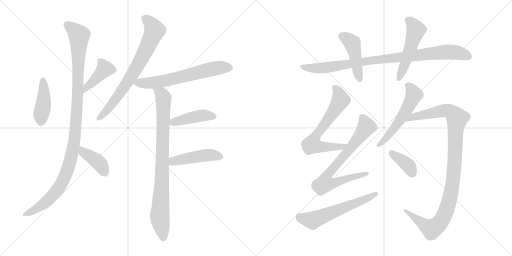
t = 0.00 s
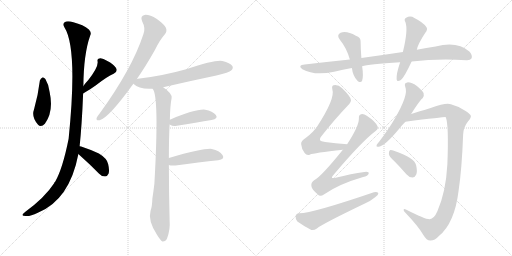
t = 2.75 s
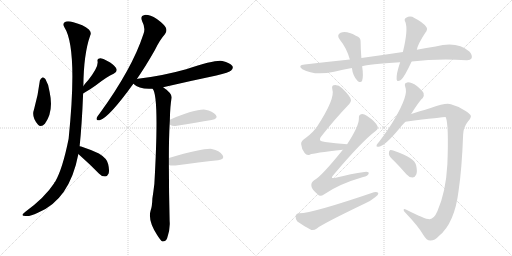
t = 5.50 s
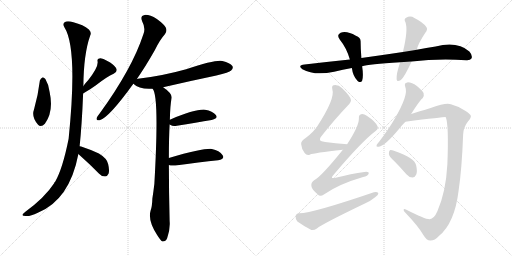
t = 8.25 s
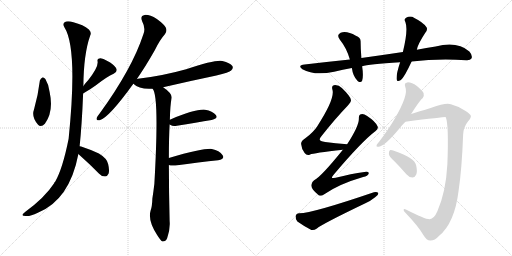
t = 11.00 s
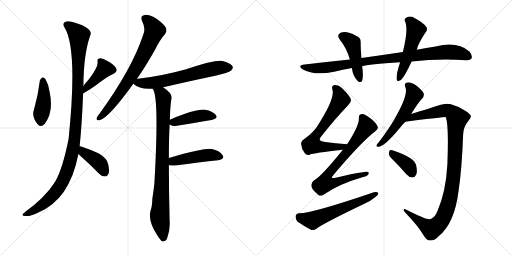
t = 13.75 s

The animated SVG that drew these frames (rendered in a browser with its animation timeline set to each time). Animation: 18 CSS @keyframes rules; one cycle of 13.75 s.

<svg version="1.1" viewBox="0 0 2048 1024" xmlns="http://www.w3.org/2000/svg">
  <g stroke="lightgray" stroke-dasharray="1,1" stroke-width="1" transform="scale(4, 4)">
    <line x1="0" y1="0" x2="256" y2="256"></line>
    <line x1="256" y1="0" x2="0" y2="256"></line>
    <line x1="128" y1="0" x2="128" y2="256"></line>
    <line x1="0" y1="128" x2="256" y2="128"></line>
    <line x1="256" y1="0" x2="512" y2="256"></line>
    <line x1="512" y1="0" x2="256" y2="256"></line>
    <line x1="384" y1="0" x2="384" y2="256"></line>
    <line x1="256" y1="128" x2="512" y2="128"></line>
  </g>
<g transform="scale(1, -1) translate(0, -850)">
   <style type="text/css">
    @keyframes keyframes0 {
      from {
       stroke: black;
       stroke-dashoffset: 424;
       stroke-width: 128;
       }
       58% {
       animation-timing-function: step-end;
       stroke: black;
       stroke-dashoffset: 0;
       stroke-width: 128;
       }
       to {
       stroke: black;
       stroke-width: 1024;
       }
       }
       #make-me-a-hanzi-animation-0 {
         animation: keyframes0 0.595052s both;
         animation-delay: 0.000000s;
         animation-timing-function: linear;
       }
    @keyframes keyframes1 {
      from {
       stroke: black;
       stroke-dashoffset: 414;
       stroke-width: 128;
       }
       57% {
       animation-timing-function: step-end;
       stroke: black;
       stroke-dashoffset: 0;
       stroke-width: 128;
       }
       to {
       stroke: black;
       stroke-width: 1024;
       }
       }
       #make-me-a-hanzi-animation-1 {
         animation: keyframes1 0.586914s both;
         animation-delay: 0.595052s;
         animation-timing-function: linear;
       }
    @keyframes keyframes2 {
      from {
       stroke: black;
       stroke-dashoffset: 1121;
       stroke-width: 128;
       }
       78% {
       animation-timing-function: step-end;
       stroke: black;
       stroke-dashoffset: 0;
       stroke-width: 128;
       }
       to {
       stroke: black;
       stroke-width: 1024;
       }
       }
       #make-me-a-hanzi-animation-2 {
         animation: keyframes2 1.162272s both;
         animation-delay: 1.181966s;
         animation-timing-function: linear;
       }
    @keyframes keyframes3 {
      from {
       stroke: black;
       stroke-dashoffset: 397;
       stroke-width: 128;
       }
       56% {
       animation-timing-function: step-end;
       stroke: black;
       stroke-dashoffset: 0;
       stroke-width: 128;
       }
       to {
       stroke: black;
       stroke-width: 1024;
       }
       }
       #make-me-a-hanzi-animation-3 {
         animation: keyframes3 0.573079s both;
         animation-delay: 2.344238s;
         animation-timing-function: linear;
       }
    @keyframes keyframes4 {
      from {
       stroke: black;
       stroke-dashoffset: 736;
       stroke-width: 128;
       }
       71% {
       animation-timing-function: step-end;
       stroke: black;
       stroke-dashoffset: 0;
       stroke-width: 128;
       }
       to {
       stroke: black;
       stroke-width: 1024;
       }
       }
       #make-me-a-hanzi-animation-4 {
         animation: keyframes4 0.848958s both;
         animation-delay: 2.917317s;
         animation-timing-function: linear;
       }
    @keyframes keyframes5 {
      from {
       stroke: black;
       stroke-dashoffset: 638;
       stroke-width: 128;
       }
       67% {
       animation-timing-function: step-end;
       stroke: black;
       stroke-dashoffset: 0;
       stroke-width: 128;
       }
       to {
       stroke: black;
       stroke-width: 1024;
       }
       }
       #make-me-a-hanzi-animation-5 {
         animation: keyframes5 0.769206s both;
         animation-delay: 3.766275s;
         animation-timing-function: linear;
       }
    @keyframes keyframes6 {
      from {
       stroke: black;
       stroke-dashoffset: 871;
       stroke-width: 128;
       }
       74% {
       animation-timing-function: step-end;
       stroke: black;
       stroke-dashoffset: 0;
       stroke-width: 128;
       }
       to {
       stroke: black;
       stroke-width: 1024;
       }
       }
       #make-me-a-hanzi-animation-6 {
         animation: keyframes6 0.958822s both;
         animation-delay: 4.535481s;
         animation-timing-function: linear;
       }
    @keyframes keyframes7 {
      from {
       stroke: black;
       stroke-dashoffset: 428;
       stroke-width: 128;
       }
       58% {
       animation-timing-function: step-end;
       stroke: black;
       stroke-dashoffset: 0;
       stroke-width: 128;
       }
       to {
       stroke: black;
       stroke-width: 1024;
       }
       }
       #make-me-a-hanzi-animation-7 {
         animation: keyframes7 0.598307s both;
         animation-delay: 5.494303s;
         animation-timing-function: linear;
       }
    @keyframes keyframes8 {
      from {
       stroke: black;
       stroke-dashoffset: 457;
       stroke-width: 128;
       }
       60% {
       animation-timing-function: step-end;
       stroke: black;
       stroke-dashoffset: 0;
       stroke-width: 128;
       }
       to {
       stroke: black;
       stroke-width: 1024;
       }
       }
       #make-me-a-hanzi-animation-8 {
         animation: keyframes8 0.621908s both;
         animation-delay: 6.092610s;
         animation-timing-function: linear;
       }
    @keyframes keyframes9 {
      from {
       stroke: black;
       stroke-dashoffset: 928;
       stroke-width: 128;
       }
       75% {
       animation-timing-function: step-end;
       stroke: black;
       stroke-dashoffset: 0;
       stroke-width: 128;
       }
       to {
       stroke: black;
       stroke-width: 1024;
       }
       }
       #make-me-a-hanzi-animation-9 {
         animation: keyframes9 1.005208s both;
         animation-delay: 6.714518s;
         animation-timing-function: linear;
       }
    @keyframes keyframes10 {
      from {
       stroke: black;
       stroke-dashoffset: 454;
       stroke-width: 128;
       }
       60% {
       animation-timing-function: step-end;
       stroke: black;
       stroke-dashoffset: 0;
       stroke-width: 128;
       }
       to {
       stroke: black;
       stroke-width: 1024;
       }
       }
       #make-me-a-hanzi-animation-10 {
         animation: keyframes10 0.619466s both;
         animation-delay: 7.719726s;
         animation-timing-function: linear;
       }
    @keyframes keyframes11 {
      from {
       stroke: black;
       stroke-dashoffset: 517;
       stroke-width: 128;
       }
       63% {
       animation-timing-function: step-end;
       stroke: black;
       stroke-dashoffset: 0;
       stroke-width: 128;
       }
       to {
       stroke: black;
       stroke-width: 1024;
       }
       }
       #make-me-a-hanzi-animation-11 {
         animation: keyframes11 0.670736s both;
         animation-delay: 8.339192s;
         animation-timing-function: linear;
       }
    @keyframes keyframes12 {
      from {
       stroke: black;
       stroke-dashoffset: 659;
       stroke-width: 128;
       }
       68% {
       animation-timing-function: step-end;
       stroke: black;
       stroke-dashoffset: 0;
       stroke-width: 128;
       }
       to {
       stroke: black;
       stroke-width: 1024;
       }
       }
       #make-me-a-hanzi-animation-12 {
         animation: keyframes12 0.786296s both;
         animation-delay: 9.009928s;
         animation-timing-function: linear;
       }
    @keyframes keyframes13 {
      from {
       stroke: black;
       stroke-dashoffset: 732;
       stroke-width: 128;
       }
       70% {
       animation-timing-function: step-end;
       stroke: black;
       stroke-dashoffset: 0;
       stroke-width: 128;
       }
       to {
       stroke: black;
       stroke-width: 1024;
       }
       }
       #make-me-a-hanzi-animation-13 {
         animation: keyframes13 0.845703s both;
         animation-delay: 9.796224s;
         animation-timing-function: linear;
       }
    @keyframes keyframes14 {
      from {
       stroke: black;
       stroke-dashoffset: 592;
       stroke-width: 128;
       }
       66% {
       animation-timing-function: step-end;
       stroke: black;
       stroke-dashoffset: 0;
       stroke-width: 128;
       }
       to {
       stroke: black;
       stroke-width: 1024;
       }
       }
       #make-me-a-hanzi-animation-14 {
         animation: keyframes14 0.731771s both;
         animation-delay: 10.641927s;
         animation-timing-function: linear;
       }
    @keyframes keyframes15 {
      from {
       stroke: black;
       stroke-dashoffset: 552;
       stroke-width: 128;
       }
       64% {
       animation-timing-function: step-end;
       stroke: black;
       stroke-dashoffset: 0;
       stroke-width: 128;
       }
       to {
       stroke: black;
       stroke-width: 1024;
       }
       }
       #make-me-a-hanzi-animation-15 {
         animation: keyframes15 0.699219s both;
         animation-delay: 11.373698s;
         animation-timing-function: linear;
       }
    @keyframes keyframes16 {
      from {
       stroke: black;
       stroke-dashoffset: 1063;
       stroke-width: 128;
       }
       78% {
       animation-timing-function: step-end;
       stroke: black;
       stroke-dashoffset: 0;
       stroke-width: 128;
       }
       to {
       stroke: black;
       stroke-width: 1024;
       }
       }
       #make-me-a-hanzi-animation-16 {
         animation: keyframes16 1.115072s both;
         animation-delay: 12.072917s;
         animation-timing-function: linear;
       }
    @keyframes keyframes17 {
      from {
       stroke: black;
       stroke-dashoffset: 378;
       stroke-width: 128;
       }
       55% {
       animation-timing-function: step-end;
       stroke: black;
       stroke-dashoffset: 0;
       stroke-width: 128;
       }
       to {
       stroke: black;
       stroke-width: 1024;
       }
       }
       #make-me-a-hanzi-animation-17 {
         animation: keyframes17 0.557617s both;
         animation-delay: 13.187989s;
         animation-timing-function: linear;
       }
</style>
<path d="M 159.5 528.5 Q 152.5 470.5 136.5 414.5 Q 124.5 381.5 151.5 352.5 Q 163.5 337.5 179.5 355.5 Q 215.5 403.5 198.5 482.5 Q 194.5 513.5 181.5 534.5 Q 174.5 541.5 169.5 540.5 Q 162.5 536.5 159.5 528.5 Z" fill="lightgray"></path> 
<path d="M 332.5 476.5 Q 363.5 495.5 382.5 508.5 Q 428.5 544.5 454.5 555.5 Q 473.5 564.5 463.5 579.5 Q 453.5 594.5 429.5 606.5 Q 408.5 619.5 397.5 616.5 Q 387.5 615.5 390.5 603.5 Q 393.5 581.5 352.5 529.5 Q 342.5 519.5 333.5 506.5 C 316.5 482.5 306.5 460.5 332.5 476.5 Z" fill="lightgray"></path> 
<path d="M 318.5 265.5 Q 327.5 349.5 332.5 476.5 L 333.5 506.5 Q 334.5 633.5 360.5 707.5 Q 367.5 720.5 355.5 732.5 Q 333.5 751.5 293.5 761.5 Q 268.5 768.5 258.5 761.5 Q 249.5 754.5 257.5 741.5 Q 311.5 657.5 274.5 295.5 Q 250.5 175.5 220.5 123.5 Q 217.5 122.5 216.5 117.5 Q 179.5 60.5 101.5 3.5 Q 89.5 -5.5 89.5 -9.5 Q 90.5 -13.5 102.5 -13.5 Q 117.5 -16.5 151.5 -0.5 Q 278.5 51.5 313.5 234.5 L 318.5 265.5 Z" fill="lightgray"></path> 
<path d="M 313.5 234.5 Q 317.5 230.5 326.5 222.5 Q 360.5 192.5 395.5 156.5 Q 405.5 144.5 420.5 144.5 Q 429.5 144.5 434.5 156.5 Q 438.5 169.5 432.5 194.5 Q 428.5 216.5 395.5 236.5 Q 361.5 252.5 324.5 264.5 Q 323.5 265.5 318.5 265.5 C 288.5 269.5 291.5 255.5 313.5 234.5 Z" fill="lightgray"></path> 
<path d="M 547.5 534.5 Q 581.5 583.5 618.5 648.5 Q 639.5 691.5 659.5 713.5 Q 669.5 725.5 663.5 739.5 Q 657.5 752.5 627.5 774.5 Q 597.5 792.5 578.5 790.5 Q 559.5 787.5 568.5 765.5 Q 583.5 737.5 573.5 713.5 Q 528.5 575.5 398.5 396.5 Q 388.5 384.5 386.5 378.5 Q 383.5 366.5 398.5 369.5 Q 434.5 378.5 533.5 515.5 L 547.5 534.5 Z" fill="lightgray"></path> 
<path d="M 652.5 501.5 Q 755.5 525.5 865.5 548.5 Q 917.5 561.5 924.5 568.5 Q 934.5 577.5 929.5 586.5 Q 920.5 599.5 889.5 606.5 Q 862.5 612.5 744.5 573.5 Q 648.5 546.5 551.5 535.5 Q 548.5 535.5 547.5 534.5 C 517.5 529.5 516.5 529.5 533.5 515.5 Q 557.5 491.5 610.5 495.5 L 652.5 501.5 Z" fill="lightgray"></path> 
<path d="M 675.5 218.5 Q 675.5 300.5 678.5 352.5 L 679.5 371.5 Q 680.5 429.5 686.5 458.5 Q 689.5 476.5 652.5 501.5 C 628.5 519.5 598.5 523.5 610.5 495.5 Q 637.5 468.5 617.5 115.5 Q 613.5 82.5 609.5 56.5 Q 608.5 23.5 602.5 8.5 Q 590.5 -31.5 628.5 -89.5 Q 641.5 -110.5 649.5 -115.5 Q 662.5 -116.5 668.5 -102.5 Q 681.5 -66.5 678.5 -33.5 Q 675.5 84.5 675.5 190.5 L 675.5 218.5 Z" fill="lightgray"></path> 
<path d="M 678.5 352.5 Q 679.5 352.5 682.5 350.5 Q 689.5 344.5 707.5 347.5 Q 786.5 360.5 846.5 370.5 Q 874.5 376.5 863.5 390.5 Q 850.5 406.5 820.5 411.5 Q 780.5 414.5 679.5 371.5 C 659.5 363.5 659.5 363.5 678.5 352.5 Z" fill="lightgray"></path> 
<path d="M 675.5 190.5 Q 684.5 186.5 701.5 188.5 Q 798.5 201.5 872.5 209.5 Q 900.5 213.5 890.5 229.5 Q 877.5 248.5 847.5 254.5 Q 817.5 258.5 675.5 218.5 C 646.5 210.5 646.5 198.5 675.5 190.5 Z" fill="lightgray"></path> 
<path d="M 1646.5 604.5 Q 1751.5 616.5 1865.5 609.5 Q 1881.5 608.5 1886.5 617.5 Q 1890.5 629.5 1877.5 644.5 Q 1829.5 686.5 1742.5 664.5 Q 1705.5 658.5 1667.5 651.5 L 1611.5 642.5 Q 1532.5 630.5 1445.5 618.5 L 1399.5 612.5 Q 1312.5 603.5 1218.5 592.5 Q 1188.5 589.5 1209.5 573.5 Q 1257.5 546.5 1336.5 563.5 Q 1370.5 572.5 1407.5 578.5 L 1448.5 585.5 Q 1472.5 594.5 1600.5 601.5 L 1646.5 604.5 Z" fill="lightgray"></path> 
<path d="M 1445.5 618.5 Q 1442.5 655.5 1442.5 682.5 Q 1443.5 701.5 1423.5 707.5 Q 1386.5 728.5 1362.5 719.5 Q 1344.5 710.5 1359.5 691.5 Q 1386.5 658.5 1399.5 612.5 L 1407.5 578.5 Q 1411.5 545.5 1430.5 526.5 Q 1443.5 516.5 1448.5 527.5 Q 1454.5 546.5 1448.5 585.5 L 1445.5 618.5 Z" fill="lightgray"></path> 
<path d="M 1667.5 651.5 Q 1670.5 672.5 1700.5 718.5 Q 1713.5 733.5 1704.5 743.5 Q 1691.5 761.5 1657.5 778.5 Q 1641.5 788.5 1624.5 779.5 Q 1614.5 773.5 1621.5 762.5 Q 1633.5 731.5 1611.5 642.5 L 1600.5 601.5 Q 1584.5 553.5 1586.5 533.5 Q 1587.5 520.5 1603.5 530.5 Q 1618.5 543.5 1646.5 604.5 L 1667.5 651.5 Z" fill="lightgray"></path> 
<path d="M 1388.5 273.5 Q 1340.5 277.5 1300.5 282.5 Q 1266.5 285.5 1285.5 305.5 Q 1340.5 375.5 1391.5 428.5 Q 1406.5 444.5 1403.5 451.5 Q 1402.5 464.5 1367.5 498.5 Q 1354.5 511.5 1335.5 509.5 Q 1325.5 508.5 1329.5 492.5 Q 1341.5 456.5 1268.5 344.5 Q 1252.5 320.5 1222.5 298.5 Q 1203.5 286.5 1204.5 274.5 Q 1205.5 256.5 1218.5 238.5 Q 1227.5 226.5 1240.5 232.5 Q 1253.5 238.5 1371.5 251.5 C 1401.5 254.5 1418.5 270.5 1388.5 273.5 Z" fill="lightgray"></path> 
<path d="M 1371.5 251.5 Q 1283.5 142.5 1256.5 129.5 Q 1243.5 120.5 1245.5 106.5 Q 1246.5 93.5 1270.5 73.5 Q 1280.5 61.5 1295.5 72.5 Q 1355.5 114.5 1452.5 142.5 Q 1471.5 146.5 1474.5 155.5 Q 1477.5 165.5 1457.5 162.5 Q 1405.5 155.5 1342.5 139.5 Q 1317.5 132.5 1334.5 151.5 Q 1446.5 284.5 1502.5 326.5 Q 1515.5 335.5 1509.5 346.5 Q 1500.5 365.5 1468.5 386.5 Q 1453.5 396.5 1444.5 393.5 Q 1434.5 392.5 1435.5 375.5 Q 1435.5 345.5 1388.5 273.5 L 1371.5 251.5 Z" fill="lightgray"></path> 
<path d="M 1196.5 -2.5 Q 1183.5 -3.5 1182.5 -14.5 Q 1181.5 -27.5 1189.5 -35.5 Q 1211.5 -51.5 1245.5 -69.5 Q 1255.5 -72.5 1267.5 -63.5 Q 1288.5 -45.5 1461.5 37.5 Q 1483.5 47.5 1500.5 61.5 Q 1513.5 68.5 1513.5 78.5 Q 1507.5 84.5 1495.5 81.5 Q 1246.5 -3.5 1196.5 -2.5 Z" fill="lightgray"></path> 
<path d="M 1644.5 394.5 Q 1680.5 451.5 1690.5 457.5 Q 1697.5 466.5 1694.5 477.5 Q 1690.5 487.5 1667.5 506.5 Q 1645.5 521.5 1629.5 520.5 Q 1614.5 519.5 1621.5 501.5 Q 1634.5 471.5 1579.5 376.5 Q 1554.5 333.5 1516.5 283.5 Q 1509.5 276.5 1506.5 270.5 Q 1503.5 260.5 1515.5 263.5 Q 1539.5 266.5 1597.5 336.5 Q 1607.5 349.5 1621.5 363.5 L 1644.5 394.5 Z" fill="lightgray"></path> 
<path d="M 1718.5 -26.5 Q 1702.5 -27.5 1623.5 12.5 Q 1614.5 15.5 1614.5 10.5 Q 1613.5 6.5 1623.5 -2.5 Q 1672.5 -53.5 1693.5 -89.5 Q 1706.5 -111.5 1720.5 -111.5 Q 1738.5 -112.5 1755.5 -93.5 Q 1818.5 -42.5 1834.5 88.5 Q 1847.5 176.5 1852.5 311.5 Q 1853.5 342.5 1872.5 365.5 Q 1884.5 378.5 1883.5 386.5 Q 1882.5 393.5 1862.5 406.5 Q 1837.5 424.5 1803.5 433.5 Q 1781.5 439.5 1725.5 419.5 Q 1673.5 403.5 1644.5 394.5 C 1615.5 385.5 1591.5 359.5 1621.5 363.5 Q 1780.5 382.5 1782.5 381.5 L 1783.5 380.5 Q 1795.5 349.5 1789.5 193.5 Q 1783.5 82.5 1749.5 5.5 Q 1736.5 -24.5 1718.5 -26.5 Z" fill="lightgray"></path> 
<path d="M 1578.5 204.5 Q 1600.5 182.5 1625.5 153.5 Q 1635.5 141.5 1649.5 140.5 Q 1659.5 140.5 1664.5 151.5 Q 1670.5 163.5 1664.5 189.5 Q 1658.5 219.5 1578.5 246.5 Q 1565.5 250.5 1559.5 249.5 Q 1555.5 246.5 1555.5 234.5 Q 1556.5 224.5 1578.5 204.5 Z" fill="lightgray"></path> 
      <clipPath id="make-me-a-hanzi-clip-0">
      <path d="M 159.5 528.5 Q 152.5 470.5 136.5 414.5 Q 124.5 381.5 151.5 352.5 Q 163.5 337.5 179.5 355.5 Q 215.5 403.5 198.5 482.5 Q 194.5 513.5 181.5 534.5 Q 174.5 541.5 169.5 540.5 Q 162.5 536.5 159.5 528.5 Z" fill="lightgray"></path>
      </clipPath>
      <path clip-path="url(#make-me-a-hanzi-clip-0)" d="M 171.5 528.5 L 176.5 469.5 L 164.5 361.5 " fill="none" id="make-me-a-hanzi-animation-0" stroke-dasharray="296 592" stroke-linecap="round"></path>

      <clipPath id="make-me-a-hanzi-clip-1">
      <path d="M 332.5 476.5 Q 363.5 495.5 382.5 508.5 Q 428.5 544.5 454.5 555.5 Q 473.5 564.5 463.5 579.5 Q 453.5 594.5 429.5 606.5 Q 408.5 619.5 397.5 616.5 Q 387.5 615.5 390.5 603.5 Q 393.5 581.5 352.5 529.5 Q 342.5 519.5 333.5 506.5 C 316.5 482.5 306.5 460.5 332.5 476.5 Z" fill="lightgray"></path>
      </clipPath>
      <path clip-path="url(#make-me-a-hanzi-clip-1)" d="M 402.5 605.5 L 419.5 574.5 L 348.5 504.5 L 338.5 483.5 " fill="none" id="make-me-a-hanzi-animation-1" stroke-dasharray="286 572" stroke-linecap="round"></path>

      <clipPath id="make-me-a-hanzi-clip-2">
      <path d="M 318.5 265.5 Q 327.5 349.5 332.5 476.5 L 333.5 506.5 Q 334.5 633.5 360.5 707.5 Q 367.5 720.5 355.5 732.5 Q 333.5 751.5 293.5 761.5 Q 268.5 768.5 258.5 761.5 Q 249.5 754.5 257.5 741.5 Q 311.5 657.5 274.5 295.5 Q 250.5 175.5 220.5 123.5 Q 217.5 122.5 216.5 117.5 Q 179.5 60.5 101.5 3.5 Q 89.5 -5.5 89.5 -9.5 Q 90.5 -13.5 102.5 -13.5 Q 117.5 -16.5 151.5 -0.5 Q 278.5 51.5 313.5 234.5 L 318.5 265.5 Z" fill="lightgray"></path>
      </clipPath>
      <path clip-path="url(#make-me-a-hanzi-clip-2)" d="M 267.5 751.5 L 316.5 708.5 L 308.5 416.5 L 287.5 229.5 L 260.5 145.5 L 222.5 81.5 L 151.5 18.5 L 96.5 -9.5 " fill="none" id="make-me-a-hanzi-animation-2" stroke-dasharray="993 1986" stroke-linecap="round"></path>

      <clipPath id="make-me-a-hanzi-clip-3">
      <path d="M 313.5 234.5 Q 317.5 230.5 326.5 222.5 Q 360.5 192.5 395.5 156.5 Q 405.5 144.5 420.5 144.5 Q 429.5 144.5 434.5 156.5 Q 438.5 169.5 432.5 194.5 Q 428.5 216.5 395.5 236.5 Q 361.5 252.5 324.5 264.5 Q 323.5 265.5 318.5 265.5 C 288.5 269.5 291.5 255.5 313.5 234.5 Z" fill="lightgray"></path>
      </clipPath>
      <path clip-path="url(#make-me-a-hanzi-clip-3)" d="M 320.5 257.5 L 335.5 240.5 L 395.5 199.5 L 419.5 160.5 " fill="none" id="make-me-a-hanzi-animation-3" stroke-dasharray="269 538" stroke-linecap="round"></path>

      <clipPath id="make-me-a-hanzi-clip-4">
      <path d="M 547.5 534.5 Q 581.5 583.5 618.5 648.5 Q 639.5 691.5 659.5 713.5 Q 669.5 725.5 663.5 739.5 Q 657.5 752.5 627.5 774.5 Q 597.5 792.5 578.5 790.5 Q 559.5 787.5 568.5 765.5 Q 583.5 737.5 573.5 713.5 Q 528.5 575.5 398.5 396.5 Q 388.5 384.5 386.5 378.5 Q 383.5 366.5 398.5 369.5 Q 434.5 378.5 533.5 515.5 L 547.5 534.5 Z" fill="lightgray"></path>
      </clipPath>
      <path clip-path="url(#make-me-a-hanzi-clip-4)" d="M 579.5 775.5 L 597.5 762.5 L 618.5 729.5 L 587.5 657.5 L 482.5 479.5 L 421.5 401.5 L 395.5 378.5 " fill="none" id="make-me-a-hanzi-animation-4" stroke-dasharray="608 1216" stroke-linecap="round"></path>

      <clipPath id="make-me-a-hanzi-clip-5">
      <path d="M 652.5 501.5 Q 755.5 525.5 865.5 548.5 Q 917.5 561.5 924.5 568.5 Q 934.5 577.5 929.5 586.5 Q 920.5 599.5 889.5 606.5 Q 862.5 612.5 744.5 573.5 Q 648.5 546.5 551.5 535.5 Q 548.5 535.5 547.5 534.5 C 517.5 529.5 516.5 529.5 533.5 515.5 Q 557.5 491.5 610.5 495.5 L 652.5 501.5 Z" fill="lightgray"></path>
      </clipPath>
      <path clip-path="url(#make-me-a-hanzi-clip-5)" d="M 542.5 516.5 L 628.5 521.5 L 863.5 577.5 L 917.5 580.5 " fill="none" id="make-me-a-hanzi-animation-5" stroke-dasharray="510 1020" stroke-linecap="round"></path>

      <clipPath id="make-me-a-hanzi-clip-6">
      <path d="M 675.5 218.5 Q 675.5 300.5 678.5 352.5 L 679.5 371.5 Q 680.5 429.5 686.5 458.5 Q 689.5 476.5 652.5 501.5 C 628.5 519.5 598.5 523.5 610.5 495.5 Q 637.5 468.5 617.5 115.5 Q 613.5 82.5 609.5 56.5 Q 608.5 23.5 602.5 8.5 Q 590.5 -31.5 628.5 -89.5 Q 641.5 -110.5 649.5 -115.5 Q 662.5 -116.5 668.5 -102.5 Q 681.5 -66.5 678.5 -33.5 Q 675.5 84.5 675.5 190.5 L 675.5 218.5 Z" fill="lightgray"></path>
      </clipPath>
      <path clip-path="url(#make-me-a-hanzi-clip-6)" d="M 619.5 493.5 L 647.5 470.5 L 653.5 458.5 L 646.5 96.5 L 638.5 -17.5 L 653.5 -105.5 " fill="none" id="make-me-a-hanzi-animation-6" stroke-dasharray="743 1486" stroke-linecap="round"></path>

      <clipPath id="make-me-a-hanzi-clip-7">
      <path d="M 678.5 352.5 Q 679.5 352.5 682.5 350.5 Q 689.5 344.5 707.5 347.5 Q 786.5 360.5 846.5 370.5 Q 874.5 376.5 863.5 390.5 Q 850.5 406.5 820.5 411.5 Q 780.5 414.5 679.5 371.5 C 659.5 363.5 659.5 363.5 678.5 352.5 Z" fill="lightgray"></path>
      </clipPath>
      <path clip-path="url(#make-me-a-hanzi-clip-7)" d="M 683.5 357.5 L 800.5 387.5 L 851.5 383.5 " fill="none" id="make-me-a-hanzi-animation-7" stroke-dasharray="300 600" stroke-linecap="round"></path>

      <clipPath id="make-me-a-hanzi-clip-8">
      <path d="M 675.5 190.5 Q 684.5 186.5 701.5 188.5 Q 798.5 201.5 872.5 209.5 Q 900.5 213.5 890.5 229.5 Q 877.5 248.5 847.5 254.5 Q 817.5 258.5 675.5 218.5 C 646.5 210.5 646.5 198.5 675.5 190.5 Z" fill="lightgray"></path>
      </clipPath>
      <path clip-path="url(#make-me-a-hanzi-clip-8)" d="M 682.5 197.5 L 716.5 211.5 L 830.5 229.5 L 858.5 229.5 L 878.5 222.5 " fill="none" id="make-me-a-hanzi-animation-8" stroke-dasharray="329 658" stroke-linecap="round"></path>

      <clipPath id="make-me-a-hanzi-clip-9">
      <path d="M 1646.5 604.5 Q 1751.5 616.5 1865.5 609.5 Q 1881.5 608.5 1886.5 617.5 Q 1890.5 629.5 1877.5 644.5 Q 1829.5 686.5 1742.5 664.5 Q 1705.5 658.5 1667.5 651.5 L 1611.5 642.5 Q 1532.5 630.5 1445.5 618.5 L 1399.5 612.5 Q 1312.5 603.5 1218.5 592.5 Q 1188.5 589.5 1209.5 573.5 Q 1257.5 546.5 1336.5 563.5 Q 1370.5 572.5 1407.5 578.5 L 1448.5 585.5 Q 1472.5 594.5 1600.5 601.5 L 1646.5 604.5 Z" fill="lightgray"></path>
      </clipPath>
      <path clip-path="url(#make-me-a-hanzi-clip-9)" d="M 1211.5 584.5 L 1220.5 579.5 L 1289.5 578.5 L 1486.5 609.5 L 1789.5 642.5 L 1837.5 638.5 L 1874.5 623.5 " fill="none" id="make-me-a-hanzi-animation-9" stroke-dasharray="800 1600" stroke-linecap="round"></path>

      <clipPath id="make-me-a-hanzi-clip-10">
      <path d="M 1445.5 618.5 Q 1442.5 655.5 1442.5 682.5 Q 1443.5 701.5 1423.5 707.5 Q 1386.5 728.5 1362.5 719.5 Q 1344.5 710.5 1359.5 691.5 Q 1386.5 658.5 1399.5 612.5 L 1407.5 578.5 Q 1411.5 545.5 1430.5 526.5 Q 1443.5 516.5 1448.5 527.5 Q 1454.5 546.5 1448.5 585.5 L 1445.5 618.5 Z" fill="lightgray"></path>
      </clipPath>
      <path clip-path="url(#make-me-a-hanzi-clip-10)" d="M 1368.5 704.5 L 1390.5 694.5 L 1409.5 676.5 L 1439.5 531.5 " fill="none" id="make-me-a-hanzi-animation-10" stroke-dasharray="326 652" stroke-linecap="round"></path>

      <clipPath id="make-me-a-hanzi-clip-11">
      <path d="M 1667.5 651.5 Q 1670.5 672.5 1700.5 718.5 Q 1713.5 733.5 1704.5 743.5 Q 1691.5 761.5 1657.5 778.5 Q 1641.5 788.5 1624.5 779.5 Q 1614.5 773.5 1621.5 762.5 Q 1633.5 731.5 1611.5 642.5 L 1600.5 601.5 Q 1584.5 553.5 1586.5 533.5 Q 1587.5 520.5 1603.5 530.5 Q 1618.5 543.5 1646.5 604.5 L 1667.5 651.5 Z" fill="lightgray"></path>
      </clipPath>
      <path clip-path="url(#make-me-a-hanzi-clip-11)" d="M 1629.5 769.5 L 1644.5 761.5 L 1663.5 729.5 L 1623.5 602.5 L 1595.5 534.5 " fill="none" id="make-me-a-hanzi-animation-11" stroke-dasharray="389 778" stroke-linecap="round"></path>

      <clipPath id="make-me-a-hanzi-clip-12">
      <path d="M 1388.5 273.5 Q 1340.5 277.5 1300.5 282.5 Q 1266.5 285.5 1285.5 305.5 Q 1340.5 375.5 1391.5 428.5 Q 1406.5 444.5 1403.5 451.5 Q 1402.5 464.5 1367.5 498.5 Q 1354.5 511.5 1335.5 509.5 Q 1325.5 508.5 1329.5 492.5 Q 1341.5 456.5 1268.5 344.5 Q 1252.5 320.5 1222.5 298.5 Q 1203.5 286.5 1204.5 274.5 Q 1205.5 256.5 1218.5 238.5 Q 1227.5 226.5 1240.5 232.5 Q 1253.5 238.5 1371.5 251.5 C 1401.5 254.5 1418.5 270.5 1388.5 273.5 Z" fill="lightgray"></path>
      </clipPath>
      <path clip-path="url(#make-me-a-hanzi-clip-12)" d="M 1338.5 498.5 L 1357.5 473.5 L 1361.5 447.5 L 1254.5 293.5 L 1249.5 270.5 L 1357.5 260.5 L 1380.5 271.5 " fill="none" id="make-me-a-hanzi-animation-12" stroke-dasharray="531 1062" stroke-linecap="round"></path>

      <clipPath id="make-me-a-hanzi-clip-13">
      <path d="M 1371.5 251.5 Q 1283.5 142.5 1256.5 129.5 Q 1243.5 120.5 1245.5 106.5 Q 1246.5 93.5 1270.5 73.5 Q 1280.5 61.5 1295.5 72.5 Q 1355.5 114.5 1452.5 142.5 Q 1471.5 146.5 1474.5 155.5 Q 1477.5 165.5 1457.5 162.5 Q 1405.5 155.5 1342.5 139.5 Q 1317.5 132.5 1334.5 151.5 Q 1446.5 284.5 1502.5 326.5 Q 1515.5 335.5 1509.5 346.5 Q 1500.5 365.5 1468.5 386.5 Q 1453.5 396.5 1444.5 393.5 Q 1434.5 392.5 1435.5 375.5 Q 1435.5 345.5 1388.5 273.5 L 1371.5 251.5 Z" fill="lightgray"></path>
      </clipPath>
      <path clip-path="url(#make-me-a-hanzi-clip-13)" d="M 1448.5 380.5 L 1460.5 360.5 L 1461.5 336.5 L 1322.5 166.5 L 1313.5 153.5 L 1308.5 124.5 L 1343.5 120.5 L 1466.5 156.5 " fill="none" id="make-me-a-hanzi-animation-13" stroke-dasharray="604 1208" stroke-linecap="round"></path>

      <clipPath id="make-me-a-hanzi-clip-14">
      <path d="M 1196.5 -2.5 Q 1183.5 -3.5 1182.5 -14.5 Q 1181.5 -27.5 1189.5 -35.5 Q 1211.5 -51.5 1245.5 -69.5 Q 1255.5 -72.5 1267.5 -63.5 Q 1288.5 -45.5 1461.5 37.5 Q 1483.5 47.5 1500.5 61.5 Q 1513.5 68.5 1513.5 78.5 Q 1507.5 84.5 1495.5 81.5 Q 1246.5 -3.5 1196.5 -2.5 Z" fill="lightgray"></path>
      </clipPath>
      <path clip-path="url(#make-me-a-hanzi-clip-14)" d="M 1195.5 -15.5 L 1250.5 -31.5 L 1507.5 75.5 " fill="none" id="make-me-a-hanzi-animation-14" stroke-dasharray="464 928" stroke-linecap="round"></path>

      <clipPath id="make-me-a-hanzi-clip-15">
      <path d="M 1644.5 394.5 Q 1680.5 451.5 1690.5 457.5 Q 1697.5 466.5 1694.5 477.5 Q 1690.5 487.5 1667.5 506.5 Q 1645.5 521.5 1629.5 520.5 Q 1614.5 519.5 1621.5 501.5 Q 1634.5 471.5 1579.5 376.5 Q 1554.5 333.5 1516.5 283.5 Q 1509.5 276.5 1506.5 270.5 Q 1503.5 260.5 1515.5 263.5 Q 1539.5 266.5 1597.5 336.5 Q 1607.5 349.5 1621.5 363.5 L 1644.5 394.5 Z" fill="lightgray"></path>
      </clipPath>
      <path clip-path="url(#make-me-a-hanzi-clip-15)" d="M 1629.5 509.5 L 1648.5 490.5 L 1656.5 470.5 L 1631.5 417.5 L 1563.5 319.5 L 1513.5 270.5 " fill="none" id="make-me-a-hanzi-animation-15" stroke-dasharray="424 848" stroke-linecap="round"></path>

      <clipPath id="make-me-a-hanzi-clip-16">
      <path d="M 1718.5 -26.5 Q 1702.5 -27.5 1623.5 12.5 Q 1614.5 15.5 1614.5 10.5 Q 1613.5 6.5 1623.5 -2.5 Q 1672.5 -53.5 1693.5 -89.5 Q 1706.5 -111.5 1720.5 -111.5 Q 1738.5 -112.5 1755.5 -93.5 Q 1818.5 -42.5 1834.5 88.5 Q 1847.5 176.5 1852.5 311.5 Q 1853.5 342.5 1872.5 365.5 Q 1884.5 378.5 1883.5 386.5 Q 1882.5 393.5 1862.5 406.5 Q 1837.5 424.5 1803.5 433.5 Q 1781.5 439.5 1725.5 419.5 Q 1673.5 403.5 1644.5 394.5 C 1615.5 385.5 1591.5 359.5 1621.5 363.5 Q 1780.5 382.5 1782.5 381.5 L 1783.5 380.5 Q 1795.5 349.5 1789.5 193.5 Q 1783.5 82.5 1749.5 5.5 Q 1736.5 -24.5 1718.5 -26.5 Z" fill="lightgray"></path>
      </clipPath>
      <path clip-path="url(#make-me-a-hanzi-clip-16)" d="M 1640.5 373.5 L 1677.5 387.5 L 1788.5 408.5 L 1811.5 397.5 L 1828.5 377.5 L 1811.5 124.5 L 1793.5 31.5 L 1765.5 -32.5 L 1735.5 -61.5 L 1722.5 -64.5 L 1635.5 -5.5 L 1633.5 5.5 L 1620.5 5.5 " fill="none" id="make-me-a-hanzi-animation-16" stroke-dasharray="935 1870" stroke-linecap="round"></path>

      <clipPath id="make-me-a-hanzi-clip-17">
      <path d="M 1578.5 204.5 Q 1600.5 182.5 1625.5 153.5 Q 1635.5 141.5 1649.5 140.5 Q 1659.5 140.5 1664.5 151.5 Q 1670.5 163.5 1664.5 189.5 Q 1658.5 219.5 1578.5 246.5 Q 1565.5 250.5 1559.5 249.5 Q 1555.5 246.5 1555.5 234.5 Q 1556.5 224.5 1578.5 204.5 Z" fill="lightgray"></path>
      </clipPath>
      <path clip-path="url(#make-me-a-hanzi-clip-17)" d="M 1563.5 240.5 L 1624.5 196.5 L 1649.5 156.5 " fill="none" id="make-me-a-hanzi-animation-17" stroke-dasharray="250 500" stroke-linecap="round"></path>

</g>
</svg>
